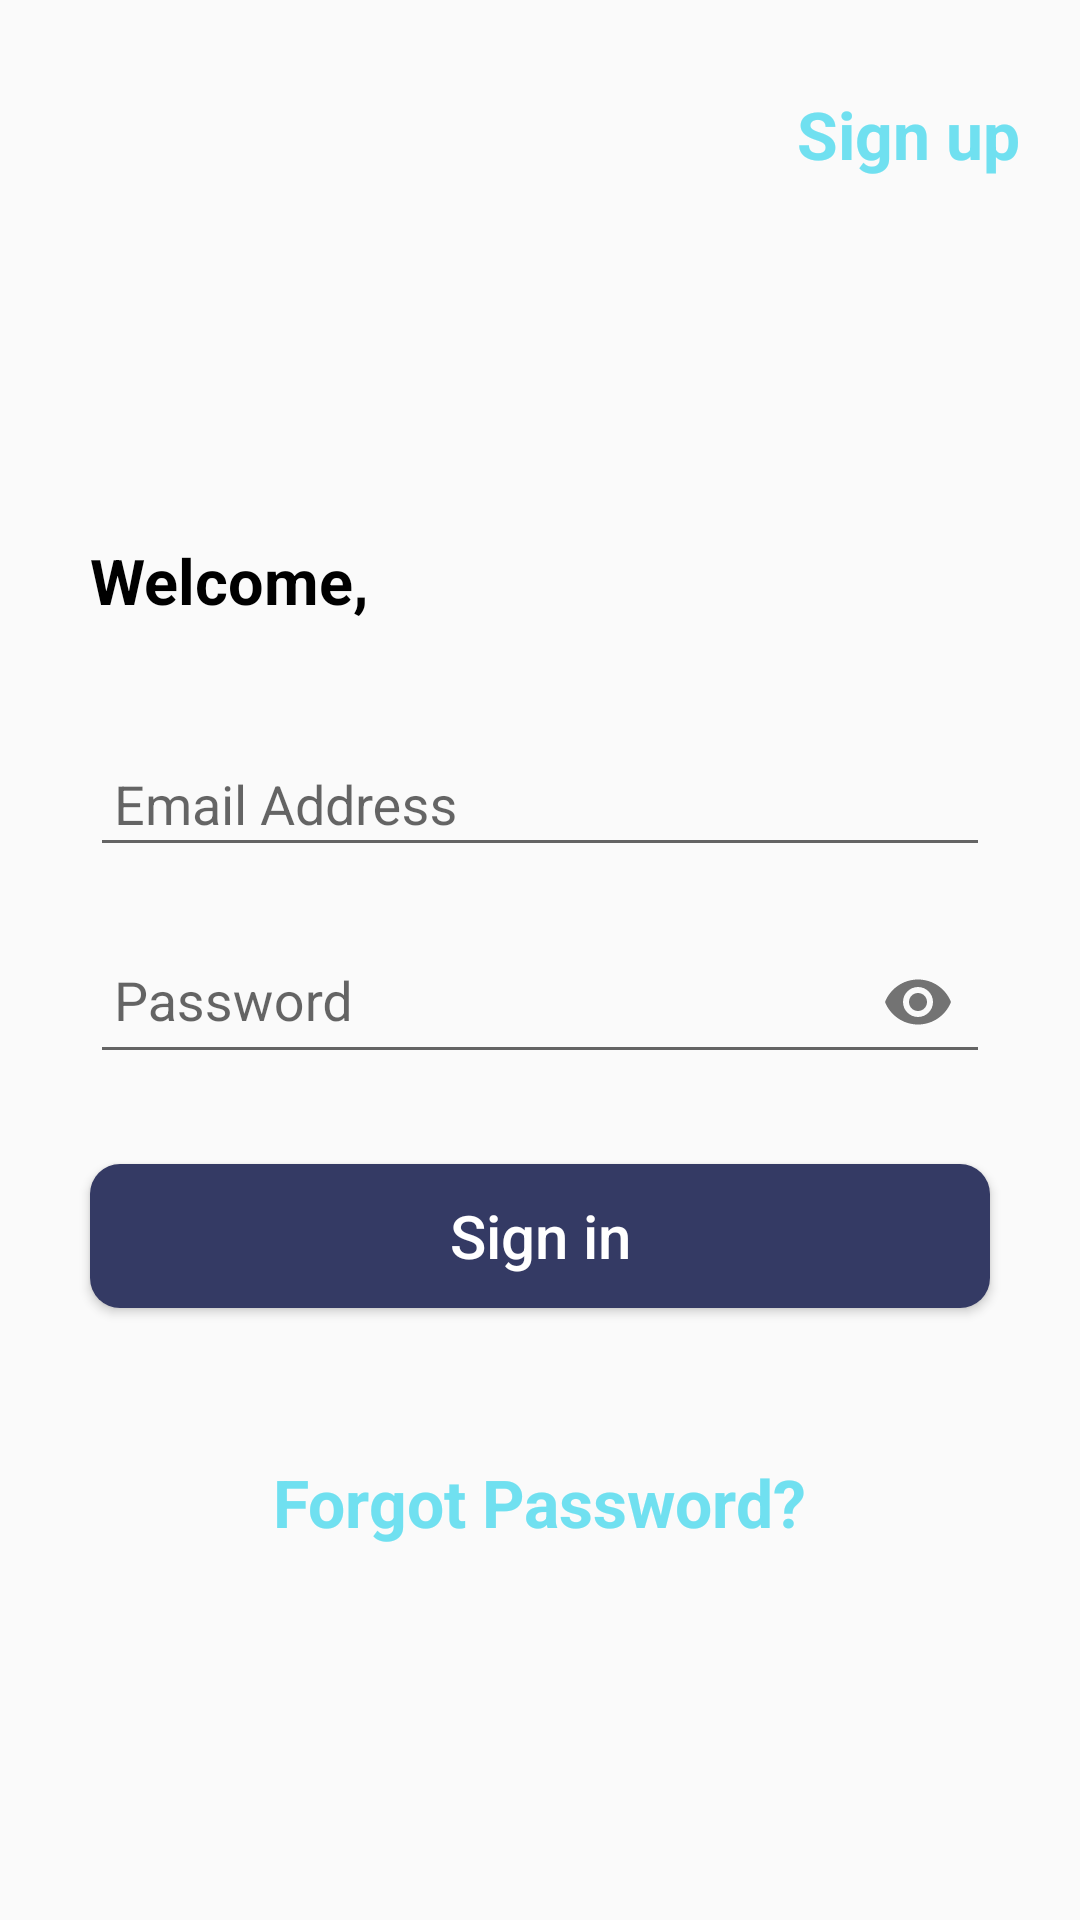

Android layout source for this screen:
<!-- AndroidManifest.xml: application theme AppTheme -->
<!-- res/layout/activity_welcome.xml -->
<?xml version="1.0" encoding="utf-8"?>
<LinearLayout xmlns:android="http://schemas.android.com/apk/res/android"
    xmlns:app="http://schemas.android.com/apk/res-auto"
    android:orientation="vertical"
    android:layout_width="match_parent"
    android:layout_height="match_parent">

    <TextView
        android:id="@+id/sign_u"
        style="@style/TextAppearance.AppCompat.Headline"
        android:layout_width="wrap_content"
        android:layout_height="wrap_content"
        android:layout_gravity="end"
        android:layout_marginTop="30dp"
        android:layout_marginRight="20dp"
        android:text="Sign up"
        android:textColor="#70E0F0"
        android:textSize="22sp"
        android:textStyle="bold" />

        <TextView
            android:layout_width="wrap_content"
            android:layout_height="wrap_content"
            android:layout_marginTop="120dp"
            android:text="Welcome,"
            android:layout_marginLeft="30dp"
            android:textSize="21sp"
            android:id="@+id/welcome"
            style="@style/TextAppearance.AppCompat.Headline"
            android:textColor="#000"
            android:textStyle="bold" />


    <ProgressBar
        android:layout_width="wrap_content"
        android:layout_height="wrap_content"
        android:id="@+id/progress"
        android:visibility="gone"
        android:layout_gravity="center"/>
    <com.google.android.material.textfield.TextInputLayout
        android:layout_width="match_parent"
        android:layout_height="wrap_content"
        android:layout_marginLeft="30dp"
        android:layout_marginRight="30dp"
        android:layout_marginTop="30dp">
        <EditText
            android:layout_width="match_parent"
            android:layout_height="match_parent"
            android:hint="Email Address"
            android:textSize="18sp"
            android:id="@+id/email_a"
            android:padding="8dp"
            android:inputType="textPassword"/>
    </com.google.android.material.textfield.TextInputLayout>

    <com.google.android.material.textfield.TextInputLayout
        android:layout_width="match_parent"
        android:layout_height="wrap_content"
        android:layout_marginLeft="30dp"
        android:layout_marginRight="30dp"
        android:layout_marginTop="10dp"
        app:passwordToggleEnabled="true">
        <EditText
            android:layout_width="match_parent"
            android:layout_height="match_parent"
            android:hint="Password"
            android:textSize="18sp"
            android:id="@+id/password"
            android:padding="8dp"
            android:inputType="textPassword"/>
    </com.google.android.material.textfield.TextInputLayout>

    <Button
        android:layout_width="match_parent"
        android:layout_height="wrap_content"
        android:layout_marginTop="30dp"
        android:layout_marginLeft="30dp"
        android:layout_marginRight="30dp"
        android:text="Sign in"
        android:textColor="#fff"
        android:textAllCaps="false"
        android:id="@+id/sign_in"
        android:textSize="20sp"
        android:background="@drawable/butt"/>


    <TextView
        android:layout_width="wrap_content"
        android:layout_height="wrap_content"
        android:layout_gravity="center_horizontal"
        android:text="Forgot Password?"
        android:layout_marginTop="50dp"
        android:textSize="22sp"
        android:id="@+id/forgot_pass"
        android:textStyle="bold"
        android:textColor="#70E0F0" />



</LinearLayout>
<!-- resources referenced by this layout -->
<resources>
  <!-- drawable butt (drawable) -->
  <?xml version="1.0" encoding="utf-8"?>
  <shape xmlns:android="http://schemas.android.com/apk/res/android">
      <corners android:topRightRadius="10dp"
          android:topLeftRadius="10dp"
          android:bottomRightRadius="10dp"
          android:bottomLeftRadius="10dp"/>
      <solid android:color="#343A64"/>
  
  </shape>
  <style name="AppTheme" parent="Theme.AppCompat.Light.DarkActionBar">
          
          <item name="colorPrimary">@color/colorPrimary</item>
          <item name="colorPrimaryDark">@color/colorPrimaryDark</item>
          <item name="colorAccent">@color/colorAccent</item>
      </style>
  <color name="colorPrimary">#3F51B5</color>
  <color name="colorPrimaryDark">#3043AC</color>
  <color name="colorAccent">#FFEB3B</color>
</resources>
